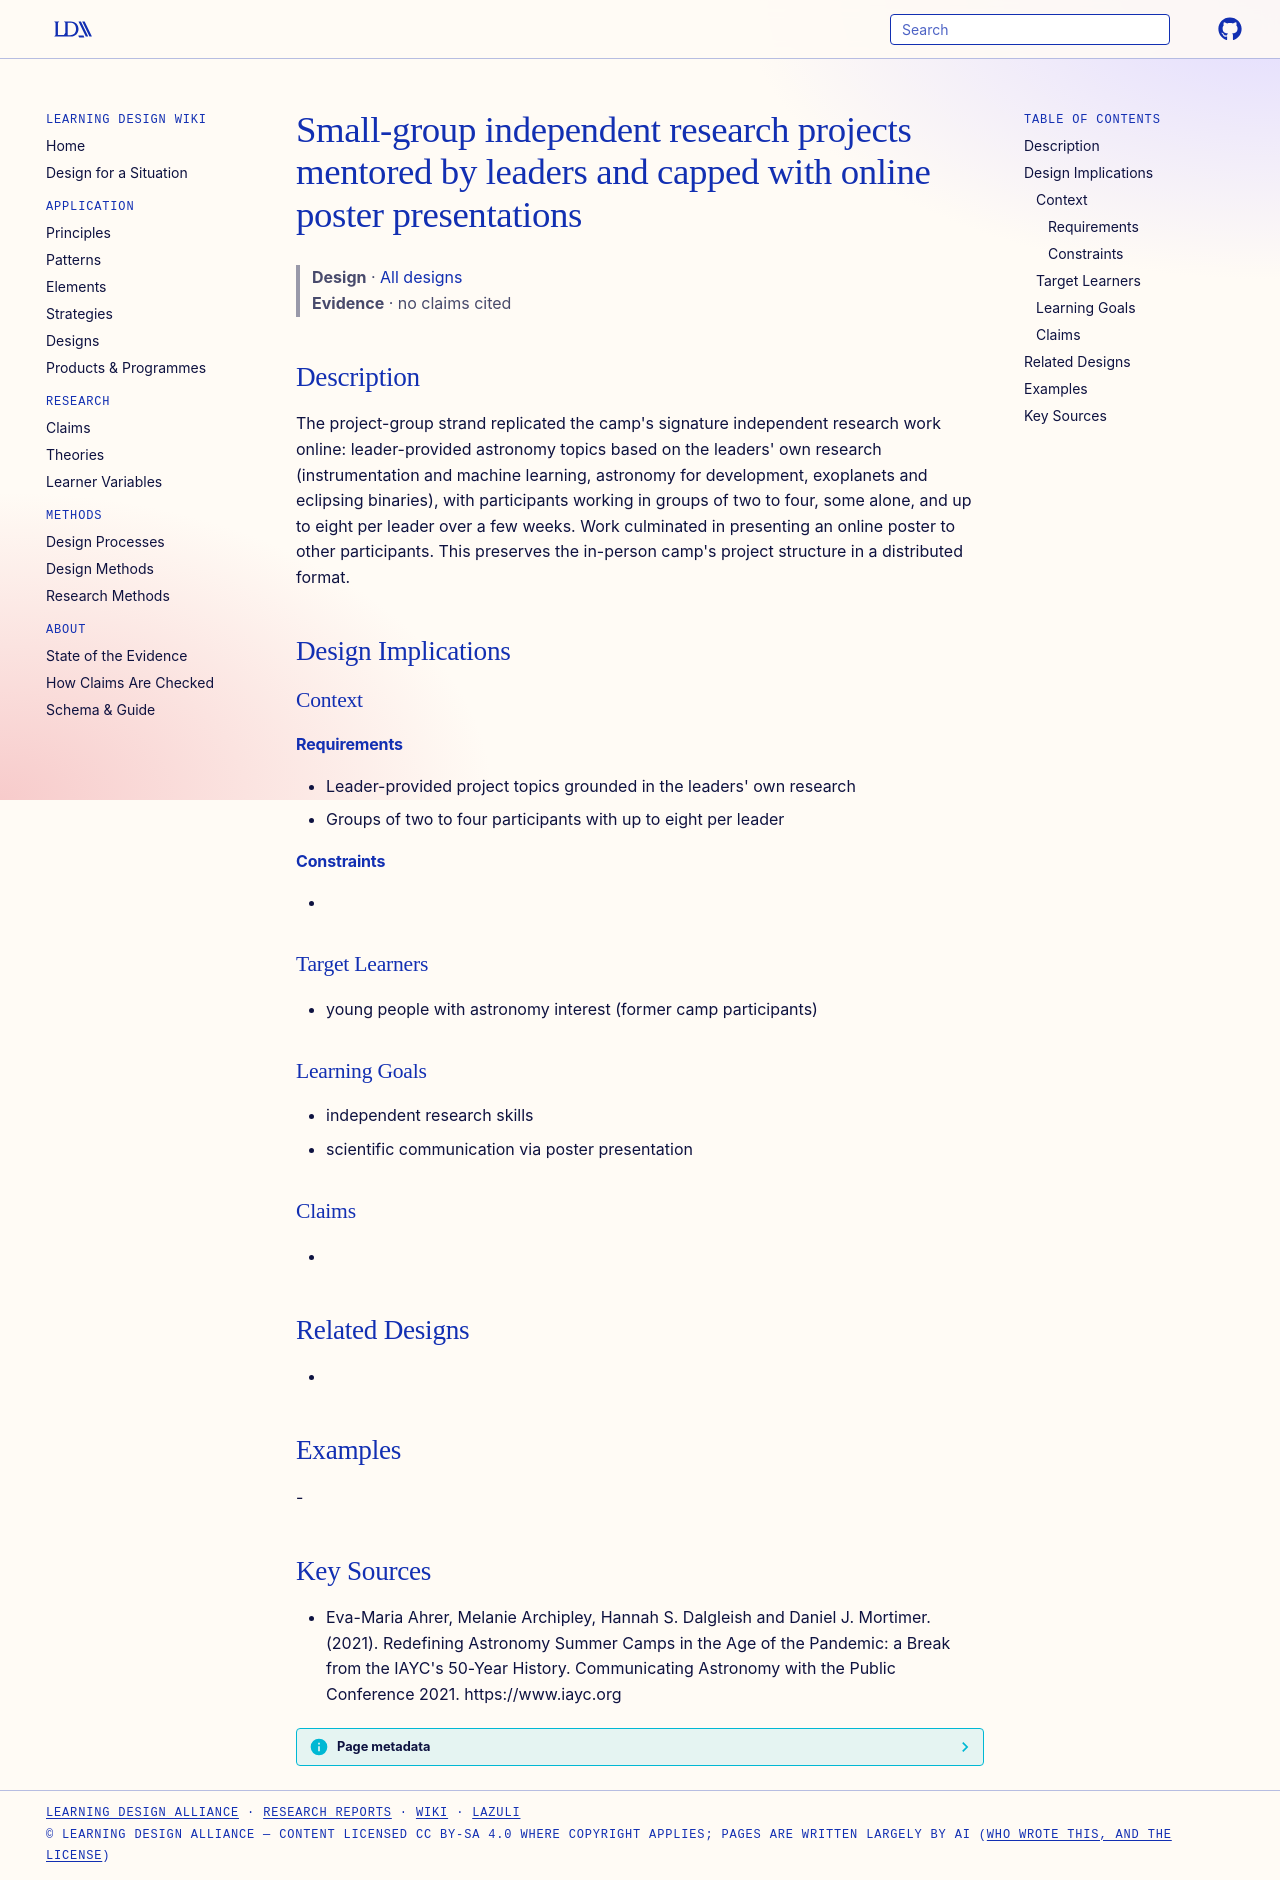

repository: Learning-Design-Alliance/learning-wiki · page: designs/eiayc-small-group-research-project-pattern/index.html · generator: mkdocs

---
type: design
id: eiayc-small-group-research-project-pattern
title: Small-group independent research projects mentored by leaders and capped with online poster presentations
description: "The project-group strand replicated the camp's signature independent research work online: leader-provided astronomy topics based on the leaders' own research (instrumentation and machine learning, astronomy for devel..."
status: review
generated:
  by: "process:settle-candidates"
  at: 2026-11-19
sources:
  - id: eva-maria-ahrer-2021
    resource: "https://www.iayc.org"
    title: "Eva-Maria Ahrer, Melanie Archipley, Hannah S. Dalgleish and Daniel J. Mortimer. (2021). Redefining Astronomy Summer Camps in the Age of the Pandemic: a Break from the IAYC's 50-Year History. Communicating Astronomy with the Public Conference 2021. https://www.iayc.org"
    author: Eva-Maria Ahrer, Melanie Archipley, Hannah S. Dalgleish and Daniel J. Mortimer
---

# Small-group independent research projects mentored by leaders and capped with online poster presentations

> **Design** · [All designs](index.md)
> **Evidence** · no claims cited

## Description
The project-group strand replicated the camp's signature independent research work online: leader-provided astronomy topics based on the leaders' own research (instrumentation and machine learning, astronomy for development, exoplanets and eclipsing binaries), with participants working in groups of two to four, some alone, and up to eight per leader over a few weeks. Work culminated in presenting an online poster to other participants. This preserves the in-person camp's project structure in a distributed format.

## Design Implications

### Context
#### Requirements
- Leader-provided project topics grounded in the leaders' own research
- Groups of two to four participants with up to eight per leader
#### Constraints
- 

### Target Learners
- young people with astronomy interest (former camp participants)

### Learning Goals
- independent research skills
- scientific communication via poster presentation

### Claims
- 

## Related Designs
- 

## Examples
-

## Key Sources
- Eva-Maria Ahrer, Melanie Archipley, Hannah S. Dalgleish and Daniel J. Mortimer. (2021). Redefining Astronomy Summer Camps in the Age of the Pandemic: a Break from the IAYC's 50-Year History. Communicating Astronomy with the Public Conference 2021. https://www.iayc.org
